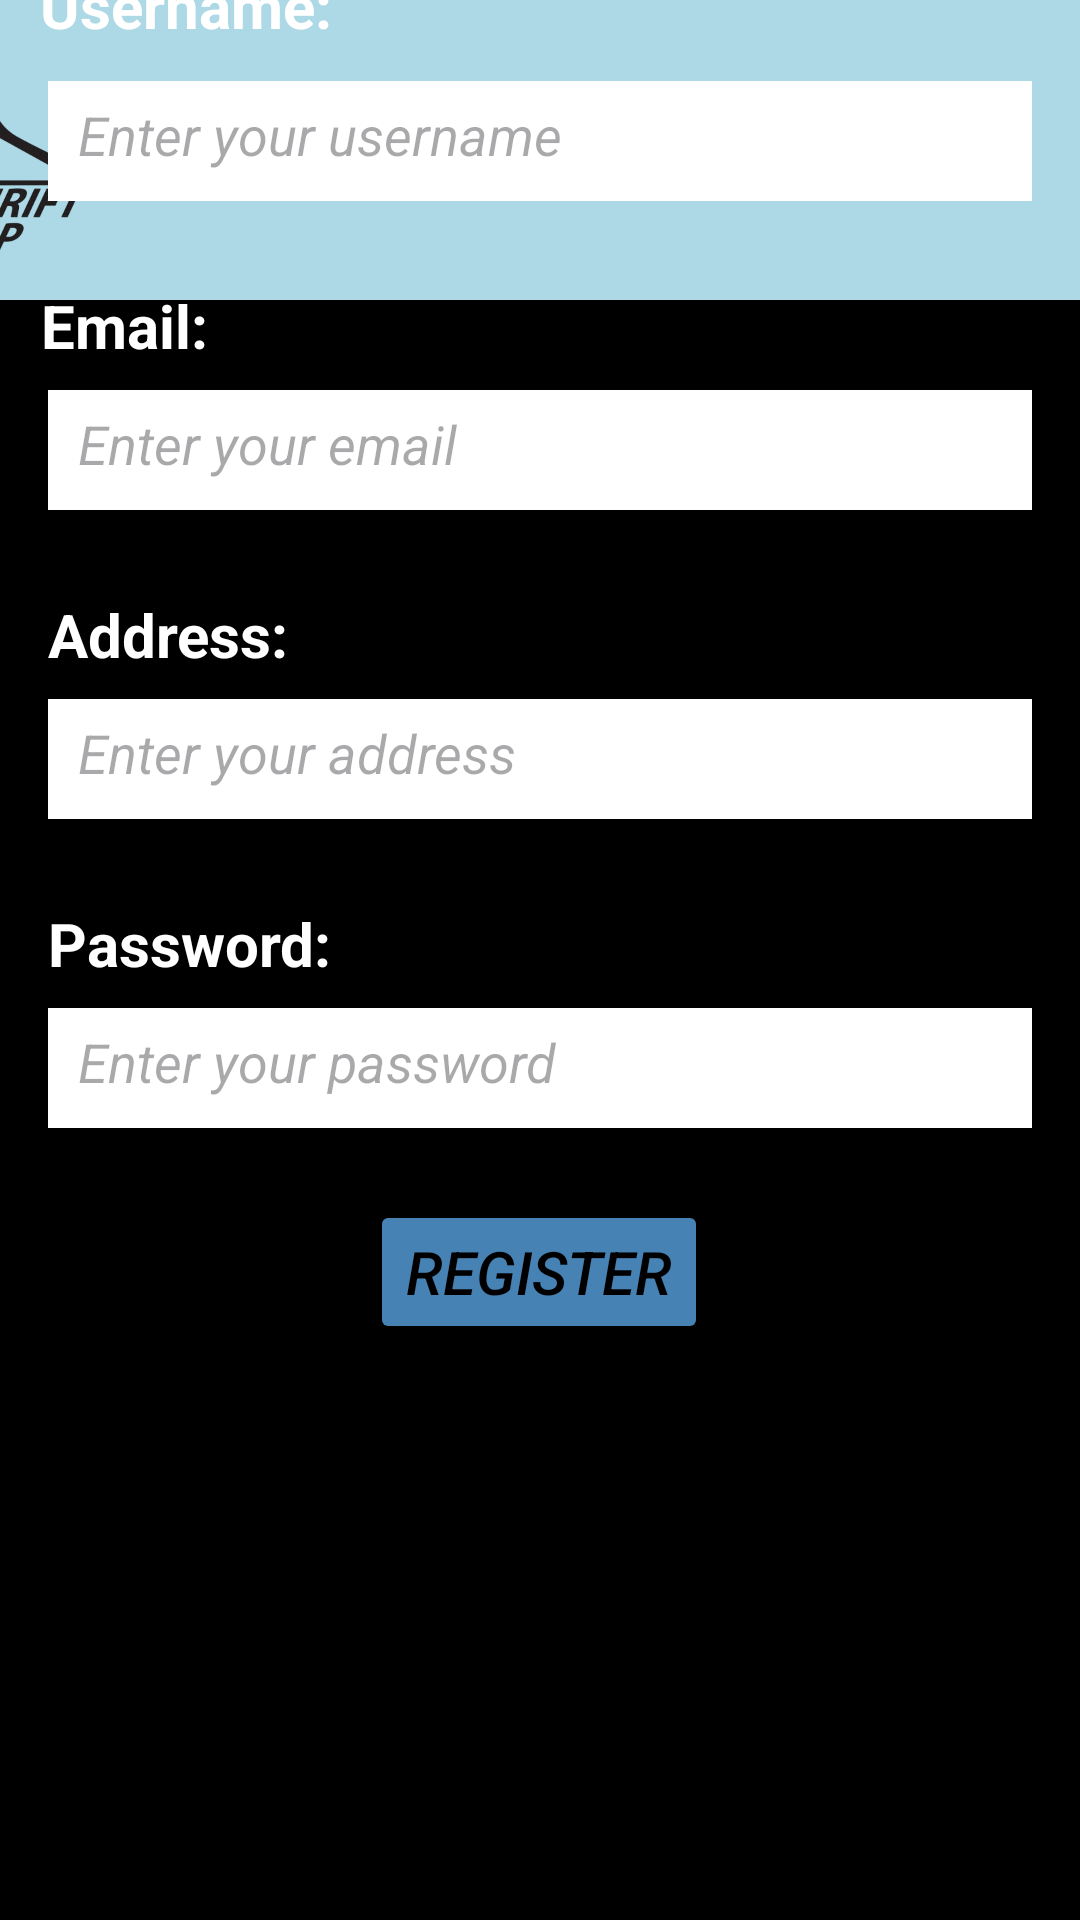

Write the Android layout XML for this screen, with the resource values it uses.
<!-- AndroidManifest.xml: application theme Theme.ThriftStore -->
<!-- res/layout/activity_register.xml -->
<?xml version="1.0" encoding="utf-8"?>
<androidx.constraintlayout.widget.ConstraintLayout
    xmlns:android="http://schemas.android.com/apk/res/android"
    xmlns:app="http://schemas.android.com/apk/res-auto"
    xmlns:tools="http://schemas.android.com/tools"
    android:id="@+id/main"
    android:layout_width="match_parent"
    android:layout_height="match_parent"
    tools:context=".register_activity"
    android:background="@color/black">

    <EditText
        android:id="@+id/editText"
        android:layout_width="match_parent"
        android:layout_height="100dp"
        android:background="@color/pale_blue"
        app:layout_constraintTop_toTopOf="parent"
        app:layout_constraintStart_toStartOf="parent"
        app:layout_constraintEnd_toEndOf="parent" />

    <ImageView
        android:id="@+id/imageView"
        android:layout_width="100dp"
        android:layout_height="100dp"
        android:layout_marginEnd="320dp"
        android:src="@drawable/logo"
        app:layout_constraintBottom_toBottomOf="parent"
        app:layout_constraintEnd_toEndOf="parent"
        app:layout_constraintTop_toTopOf="parent"
        app:layout_constraintVertical_bias="0.0" />

    <TextView
        android:layout_width="wrap_content"
        android:layout_height="wrap_content"
        android:layout_marginBottom="20dp"
        android:text="Register"
        android:textColor="@color/white"
        android:textSize="40dp"
        android:textStyle="bold"
        app:layout_constraintBottom_toTopOf="@+id/textView_username"
        app:layout_constraintEnd_toEndOf="parent"
        app:layout_constraintStart_toStartOf="parent"/>

    <TextView
        android:id="@+id/textView_username"
        android:layout_width="wrap_content"
        android:layout_height="wrap_content"
        android:layout_marginBottom="12dp"
        android:text="Username:"
        android:textColor="@color/white"
        android:textSize="20dp"
        android:textStyle="bold"
        app:layout_constraintBottom_toTopOf="@+id/username"
        app:layout_constraintEnd_toEndOf="parent"
        app:layout_constraintHorizontal_bias="0.051"
        app:layout_constraintStart_toStartOf="parent" />

    <EditText
        android:id="@+id/username"
        android:layout_width="0dp"
        android:layout_height="40dp"
        android:hint="Enter your username"
        android:textStyle="italic"
        android:padding="10dp"
        android:layout_marginHorizontal="16dp"
        android:layout_marginBottom="28dp"
        android:background="@color/white"
        app:layout_constraintBottom_toTopOf="@+id/email_label"
        app:layout_constraintEnd_toEndOf="parent"
        app:layout_constraintStart_toStartOf="parent"/>

    <TextView
        android:id="@+id/email_label"
        android:layout_width="wrap_content"
        android:layout_height="wrap_content"
        android:layout_marginBottom="8dp"
        android:text="Email:"
        android:textColor="@color/white"
        android:textSize="20dp"
        android:textStyle="bold"
        app:layout_constraintBottom_toTopOf="@+id/email"
        app:layout_constraintEnd_toEndOf="parent"
        app:layout_constraintHorizontal_bias="0.045"
        app:layout_constraintStart_toStartOf="parent" />

    <EditText
        android:id="@+id/email"
        android:layout_width="0dp"
        android:layout_height="40dp"
        android:hint="Enter your email"
        android:padding="10dp"
        android:layout_marginHorizontal="16dp"
        android:layout_marginBottom="28dp"
        android:background="@color/white"
        android:textStyle="italic"
        app:layout_constraintBottom_toTopOf="@+id/address_label"
        app:layout_constraintEnd_toEndOf="parent"
        app:layout_constraintStart_toStartOf="parent"/>

    <TextView
        android:id="@+id/address_label"
        android:layout_width="wrap_content"
        android:layout_height="wrap_content"
        android:layout_marginBottom="8dp"
        android:text="Address:"
        android:textColor="@color/white"
        android:textSize="20dp"
        android:textStyle="bold"
        app:layout_constraintBottom_toTopOf="@+id/address"
        app:layout_constraintEnd_toEndOf="parent"
        app:layout_constraintHorizontal_bias="0.057"
        app:layout_constraintStart_toStartOf="parent" />

    <EditText
        android:id="@+id/address"
        android:layout_width="0dp"
        android:layout_height="40dp"
        android:hint="Enter your address"
        android:textStyle="italic"
        android:padding="10dp"
        android:layout_marginHorizontal="16dp"
        android:layout_marginBottom="28dp"
        android:background="@color/white"
        app:layout_constraintBottom_toTopOf="@+id/password_label"
        app:layout_constraintEnd_toEndOf="parent"
        app:layout_constraintStart_toStartOf="parent"/>

    <TextView
        android:id="@+id/password_label"
        android:layout_width="wrap_content"
        android:layout_height="wrap_content"
        android:layout_marginBottom="8dp"
        android:text="Password:"
        android:textColor="@color/white"
        android:textSize="20dp"
        android:textStyle="bold"
        app:layout_constraintBottom_toTopOf="@+id/password"
        app:layout_constraintEnd_toEndOf="parent"
        app:layout_constraintHorizontal_bias="0.06"
        app:layout_constraintStart_toStartOf="parent" />

    <EditText
        android:id="@+id/password"
        android:layout_width="0dp"
        android:layout_height="40dp"
        android:textStyle="italic"
        android:padding="10dp"
        android:hint="Enter your password"
        android:layout_marginHorizontal="16dp"
        android:layout_marginBottom="24dp"
        android:inputType="textPassword"
        android:background="@color/white"
        app:layout_constraintBottom_toTopOf="@+id/registerbtn"
        app:layout_constraintEnd_toEndOf="parent"
        app:layout_constraintStart_toStartOf="parent"/>

    <Button
        android:id="@+id/registerbtn"
        android:layout_width="wrap_content"
        android:layout_height="wrap_content"
        android:layout_marginBottom="192dp"
        android:backgroundTint="@color/blue"
        android:text="Register"
        android:textColor="@color/black"
        android:textSize="20dp"
        android:textStyle="italic"
        app:layout_constraintBottom_toBottomOf="parent"
        app:layout_constraintEnd_toEndOf="parent"
        app:layout_constraintHorizontal_bias="0.498"
        app:layout_constraintStart_toStartOf="parent" />

</androidx.constraintlayout.widget.ConstraintLayout>
<!-- resources referenced by this layout -->
<resources>
  <color name="black">#FF000000</color>
  <color name="blue">#4682B4</color>
  <color name="pale_blue">#add8e6</color>
  <color name="white">#FFFFFFFF</color>
  <!-- drawable logo: png bitmap (drawable, 66255 bytes) -->
  <style name="Theme.ThriftStore" parent="Base.Theme.ThriftStore" />
  <style name="Base.Theme.ThriftStore" parent="Theme.Material3.DayNight.NoActionBar">
          
          
      </style>
</resources>
